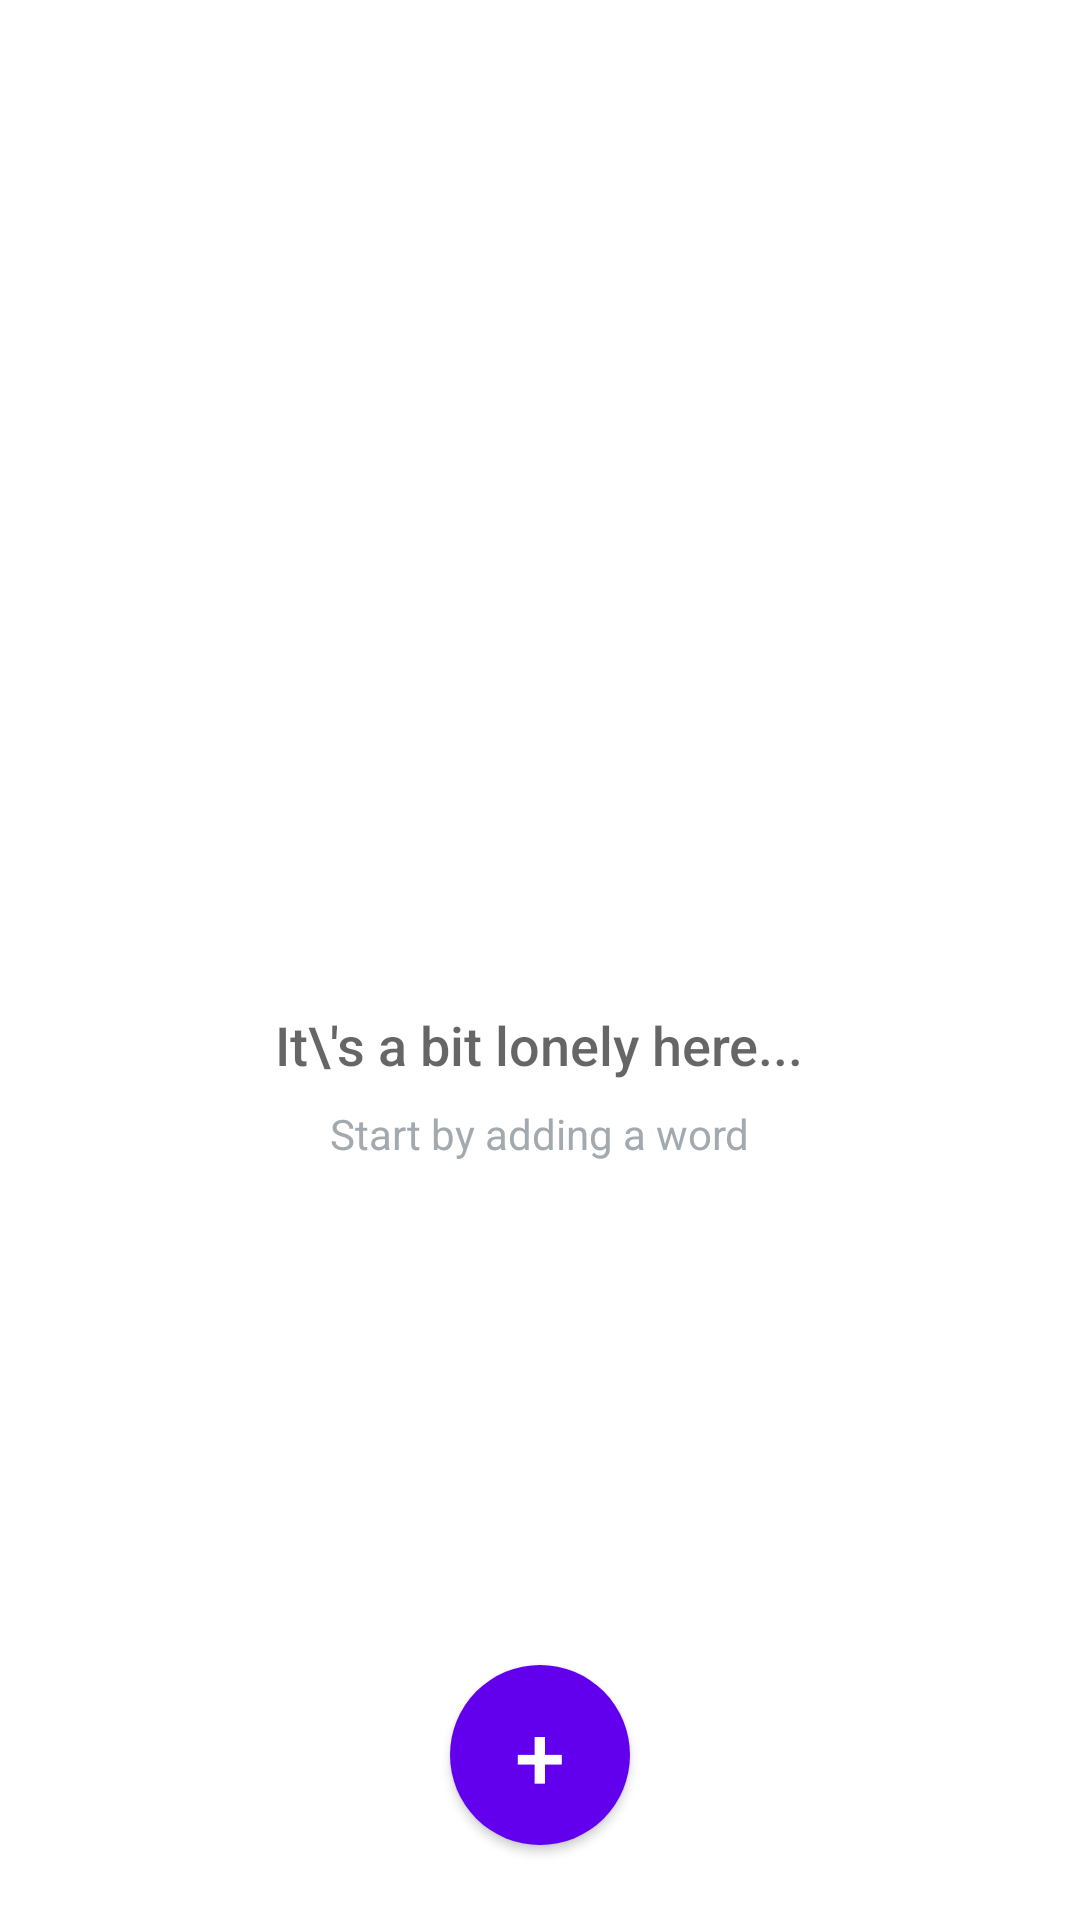

Produce the Android XML layout that renders to this screen, including the resource entries it uses.
<!-- AndroidManifest.xml: application theme Theme.Wordict -->
<!-- res/layout/activity_main.xml -->
<?xml version="1.0" encoding="utf-8"?>
<LinearLayout xmlns:android="http://schemas.android.com/apk/res/android"
    xmlns:app="http://schemas.android.com/apk/res-auto"
    xmlns:tools="http://schemas.android.com/tools"
    android:orientation="vertical"
    android:layout_width="match_parent"
    android:layout_height="match_parent"
    tools:context=".MainActivity">

    <FrameLayout
        android:layout_width="match_parent"
        android:layout_height="match_parent">

        <RelativeLayout
            android:id="@+id/empty_view"
            android:layout_width="match_parent"
            android:layout_height="match_parent">

            <ImageView
                android:id="@+id/empty_image"
                android:layout_width="wrap_content"
                android:layout_height="wrap_content"
                android:layout_centerInParent="true"
                android:src="@drawable/empty"/>

            <TextView
                android:id="@+id/empty_title_text"
                android:layout_width="wrap_content"
                android:layout_height="wrap_content"
                android:layout_below="@+id/empty_image"
                android:layout_centerHorizontal="true"
                android:fontFamily="sans-serif-medium"
                android:paddingTop="16dp"
                android:text="It\'s a bit lonely here..."
                android:textAppearance="?android:textAppearanceMedium"/>

            <TextView
                android:id="@+id/empty_subtitle_text"
                android:layout_width="wrap_content"
                android:layout_height="wrap_content"
                android:layout_below="@+id/empty_title_text"
                android:layout_centerHorizontal="true"
                android:fontFamily="sans-serif"
                android:paddingTop="8dp"
                android:text="Start by adding a word"
                android:textAppearance="?android:textAppearanceSmall"
                android:textColor="#A2AAB0"/>
        </RelativeLayout>

        <androidx.recyclerview.widget.RecyclerView
            android:id="@+id/recycler_view"
            tools:listitem="@layout/view"
            android:layout_width="match_parent"
            android:layout_height="match_parent"/>

        <Button
            android:id="@+id/add_word"
            android:layout_width="60dp"
            android:layout_height="60dp"
            android:background="@drawable/button"
            android:layout_gravity="center|bottom"
            android:layout_marginBottom="25dp"
            android:text="+"
            android:textSize="30sp"
            android:textColor="@color/white"/>
    </FrameLayout>

</LinearLayout>
<!-- res/layout/view.xml (included above) -->
<?xml version="1.0" encoding="utf-8"?>

<LinearLayout xmlns:android="http://schemas.android.com/apk/res/android"
    xmlns:tools="http://schemas.android.com/tools"
    xmlns:app="http://schemas.android.com/apk/res-auto"
    android:orientation="vertical"
    android:layout_margin="10dp"
    android:layout_width="match_parent"
    android:layout_height="wrap_content">

    <androidx.cardview.widget.CardView
        android:layout_width="match_parent"
        android:layout_height="wrap_content"
        android:elevation="3dp"
        android:backgroundTint="#F5F5F5"
        app:cardCornerRadius="8dp">

        <LinearLayout
            android:id="@+id/my_layout"
            android:padding="12dp"
            android:layout_width="match_parent"
            android:layout_height="match_parent"
            android:orientation="vertical">

            <TextView
                android:id="@+id/word_text_view"
                android:layout_width="match_parent"
                android:layout_height="wrap_content"
                android:textColor="@color/black"
                tools:text="Impetuous"
                android:textSize="20sp"
                android:textStyle="bold"
                android:fontFamily="sans-serif" />

            <TextView
                android:id="@+id/meaning_text_view"
                android:textColor="@color/black"
                android:layout_width="match_parent"
                android:layout_height="wrap_content"
                tools:text="To do something on an impulse"
                android:textSize="18sp"
                android:fontFamily="sans-serif" />


        </LinearLayout>
    </androidx.cardview.widget.CardView>

</LinearLayout>
<!-- resources referenced by this layout -->
<resources>
  <!-- drawable button (drawable) -->
  <?xml version="1.0" encoding="utf-8"?>
  
  <ripple xmlns:android="http://schemas.android.com/apk/res/android"
      android:color="@color/black">
  
      <item>
          <shape android:shape="oval">
              <solid android:color="@color/purple_500"/>
          </shape>
      </item>
  
  
  </ripple>
  <style name="Theme.Wordict" parent="Theme.MaterialComponents.DayNight.DarkActionBar">
          
          <item name="colorPrimary">@color/purple_500</item>
          <item name="colorPrimaryVariant">@color/purple_700</item>
          <item name="colorOnPrimary">@color/white</item>
          
          <item name="colorSecondary">@color/teal_200</item>
          <item name="colorSecondaryVariant">@color/teal_700</item>
          <item name="colorOnSecondary">@color/black</item>
          
          <item name="android:statusBarColor" tools:targetApi="l">?attr/colorPrimaryVariant</item>
          
      </style>
  <!-- not gathered from this repository: default colours our renderer supplied (Android Studio template values) -->
  <color name="purple_500">#FF6200EE</color>
  <color name="purple_700">#FF3700B3</color>
  <color name="teal_200">#FF03DAC5</color>
  <color name="teal_700">#FF018786</color>
  <color name="black">#FF000000</color>
  <color name="white">#FFFFFFFF</color>
</resources>
